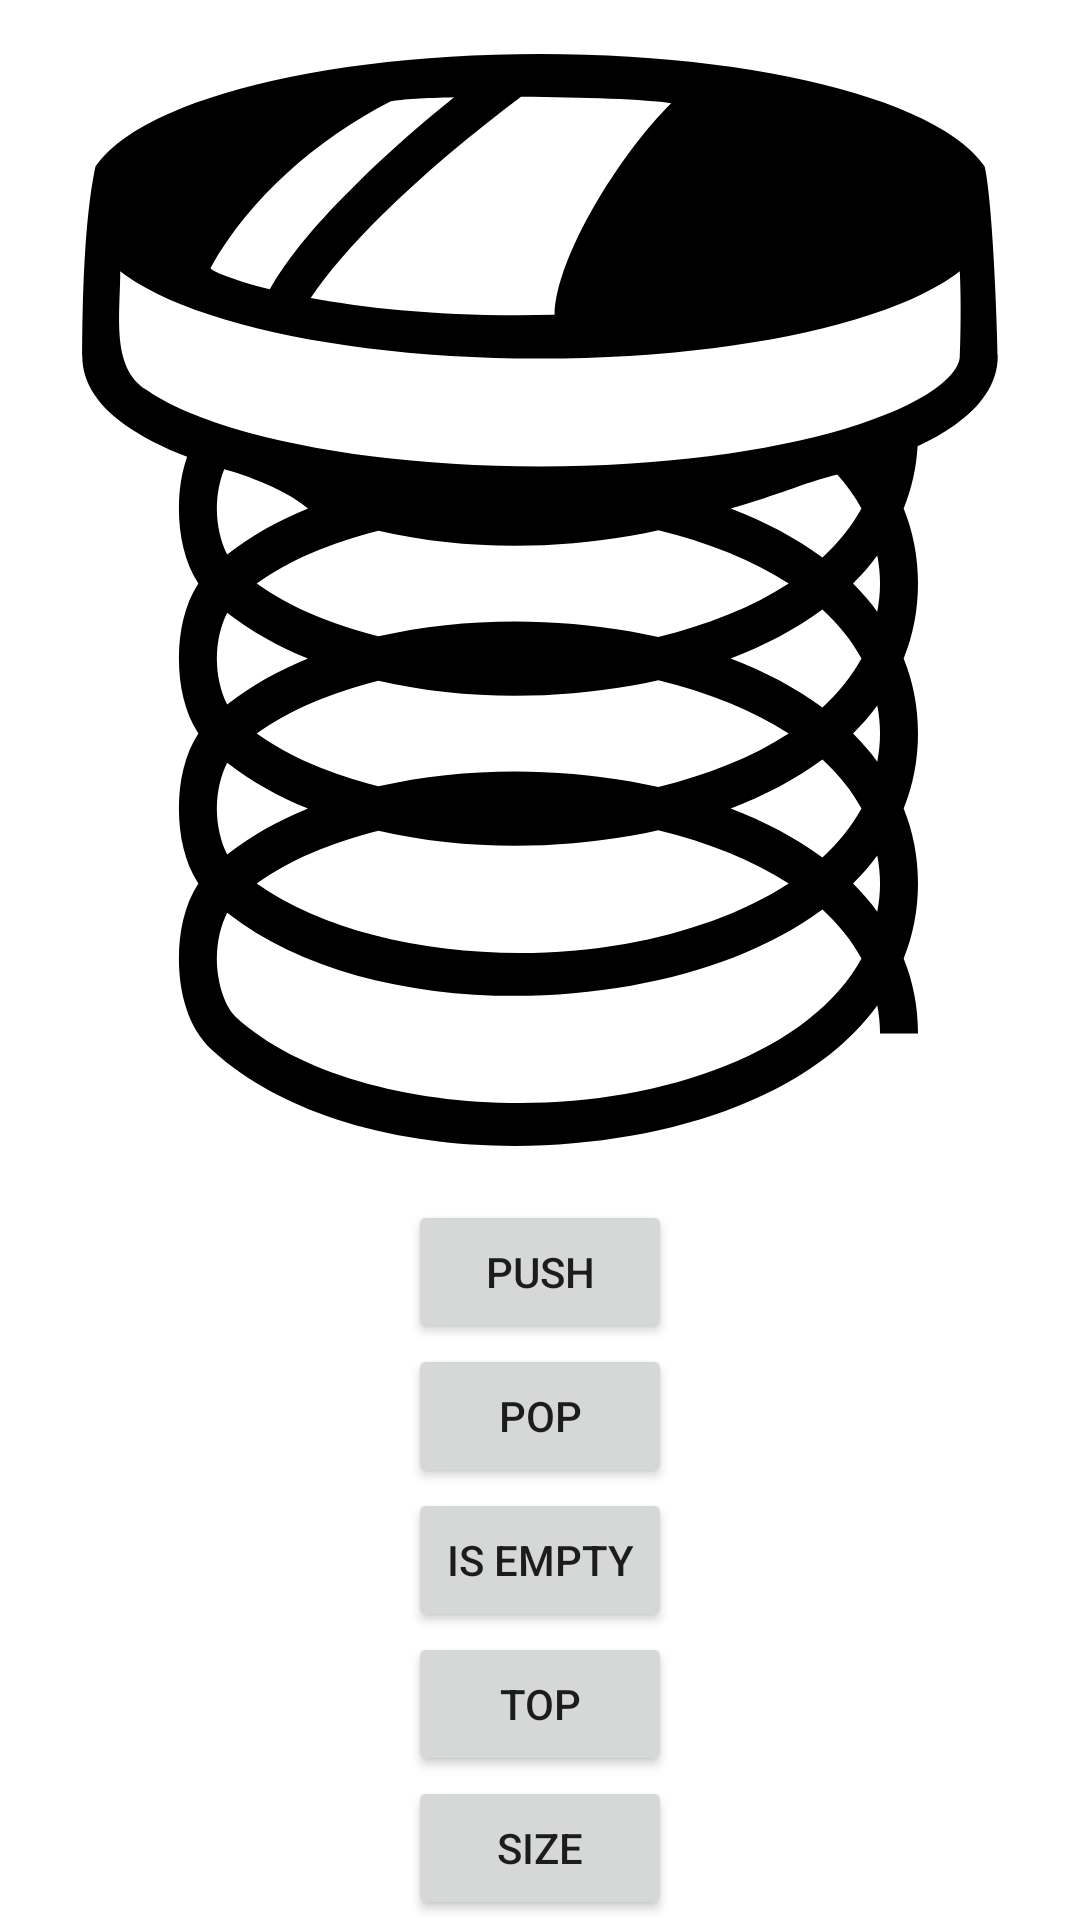

Produce the Android XML layout that renders to this screen, including the resource entries it uses.
<!-- AndroidManifest.xml: application theme Theme.StackImplementation -->
<!-- res/layout/activity_main.xml -->
<?xml version="1.0" encoding="utf-8"?>
<androidx.constraintlayout.widget.ConstraintLayout xmlns:android="http://schemas.android.com/apk/res/android"
    xmlns:app="http://schemas.android.com/apk/res-auto"
    xmlns:tools="http://schemas.android.com/tools"
    android:layout_width="match_parent"
    android:layout_height="match_parent"
    android:id="@+id/constraintLayout"
    tools:context=".MainActivity">


    <androidx.recyclerview.widget.RecyclerView
        android:id="@+id/recyclerView"
        android:layout_width="match_parent"
        android:layout_height="wrap_content"
        app:layoutManager="androidx.recyclerview.widget.LinearLayoutManager"
        app:layout_constraintTop_toTopOf="parent"
        tools:listitem="@layout/list_txt" />

    <Button
        android:id="@+id/size"
        android:layout_width="wrap_content"
        android:layout_height="wrap_content"
        android:text="Size"
        app:layout_constraintBottom_toBottomOf="parent"
        app:layout_constraintEnd_toEndOf="parent"
        app:layout_constraintStart_toStartOf="parent" />

    <Button
        android:id="@+id/top"
        android:layout_width="wrap_content"
        android:layout_height="wrap_content"
        android:text="Top"
        app:layout_constraintBottom_toTopOf="@+id/size"
        app:layout_constraintEnd_toEndOf="parent"
        app:layout_constraintStart_toStartOf="parent" />

    <Button
        android:id="@+id/isEmpty"
        android:layout_width="wrap_content"
        android:layout_height="wrap_content"
        android:text="is Empty"
        app:layout_constraintBottom_toTopOf="@+id/top"
        app:layout_constraintEnd_toEndOf="parent"
        app:layout_constraintStart_toStartOf="parent" />

    <Button
        android:id="@+id/pop"
        android:layout_width="wrap_content"
        android:layout_height="wrap_content"
        android:text="Pop"
        app:layout_constraintBottom_toTopOf="@+id/isEmpty"
        app:layout_constraintEnd_toEndOf="@+id/recyclerView"
        app:layout_constraintStart_toStartOf="parent" />

    <Button
        android:id="@+id/push"
        android:layout_width="wrap_content"
        android:layout_height="wrap_content"
        android:text="Push"
        app:layout_constraintBottom_toTopOf="@+id/pop"
        app:layout_constraintEnd_toEndOf="parent"
        app:layout_constraintStart_toStartOf="parent" />

    <ImageView
        android:id="@+id/divider"
        android:layout_width="0dp"
        android:layout_height="0dp"
        android:background="@drawable/ic_spring"
        app:layout_constraintBottom_toTopOf="@+id/push"
        app:layout_constraintEnd_toEndOf="parent"
        app:layout_constraintStart_toStartOf="parent"
        app:layout_constraintTop_toBottomOf="@+id/recyclerView" />
</androidx.constraintlayout.widget.ConstraintLayout>
<!-- res/layout/list_txt.xml (included above) -->
<?xml version="1.0" encoding="utf-8"?>
<androidx.cardview.widget.CardView xmlns:android="http://schemas.android.com/apk/res/android"
    android:id="@+id/card_view"
    android:layout_width="match_parent"
    android:layout_height="wrap_content"
    android:layout_margin="16dp"
    android:backgroundTint="@color/purple_500"
    app:cardCornerRadius="50dp"
    android:padding="16dp"
    xmlns:app="http://schemas.android.com/apk/res-auto">

    <androidx.constraintlayout.widget.ConstraintLayout
        android:layout_width="match_parent"
        android:layout_height="match_parent">
    <TextView
        android:id="@+id/list_txt"
        android:textColor="@color/white"
        android:layout_width="wrap_content"
        android:textSize="20sp"
        android:layout_height="wrap_content"
        app:layout_constraintStart_toStartOf="parent"
        app:layout_constraintEnd_toEndOf="parent"
        app:layout_constraintTop_toTopOf="parent"
        app:layout_constraintBottom_toBottomOf="parent"/>

    </androidx.constraintlayout.widget.ConstraintLayout>
</androidx.cardview.widget.CardView>
<!-- resources referenced by this layout -->
<resources>
  <color name="purple_500">#FF6200EE</color>
  <color name="white">#FFFFFFFF</color>
  <!-- drawable ic_spring: vector/xml drawable (drawable, 4063 chars, omitted) -->
  <style name="Theme.StackImplementation" parent="Theme.MaterialComponents.DayNight.DarkActionBar">
          
          <item name="colorPrimary">@color/purple_500</item>
          <item name="colorPrimaryVariant">@color/purple_700</item>
          <item name="colorOnPrimary">@color/white</item>
          
          <item name="colorSecondary">@color/teal_200</item>
          <item name="colorSecondaryVariant">@color/teal_700</item>
          <item name="colorOnSecondary">@color/black</item>
          
          <item name="android:statusBarColor" tools:targetApi="l">?attr/colorPrimaryVariant</item>
          
      </style>
  <color name="purple_700">#FF3700B3</color>
  <color name="teal_200">#FF03DAC5</color>
  <color name="teal_700">#FF018786</color>
  <color name="black">#FF000000</color>
</resources>
